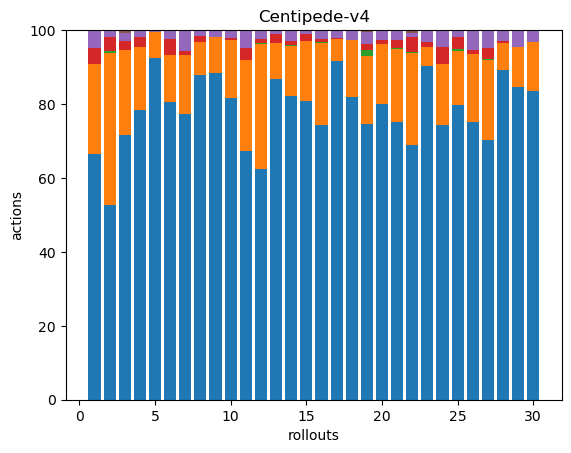

Source data for this figure (header and first rows):
223, 82, 0, 15, 16, 0, 0, 0, 0, 0, 0, 0, 0, 0, 0, 0, 0, 0
138, 108, 1, 10, 5, 0, 0, 0, 0, 0, 0, 0, 0, 0, 0, 0, 0, 0
216, 70, 0, 7, 7, 2, 0, 0, 0, 0, 0, 0, 0, 0, 0, 0, 0, 0
238, 52, 0, 8, 6, 0, 0, 0, 0, 0, 0, 0, 0, 0, 0, 0, 0, 0
241, 19, 0, 0, 1, 0, 0, 0, 0, 0, 0, 0, 0, 0, 0, 0, 0, 0
230, 37, 0, 12, 7, 0, 0, 0, 0, 0, 0, 0, 0, 0, 0, 0, 0, 0
215, 44, 0, 3, 16, 0, 0, 0, 0, 0, 0, 0, 0, 0, 0, 0, 0, 0
218, 22, 0, 4, 4, 0, 0, 0, 0, 0, 0, 0, 0, 0, 0, 0, 0, 0
182, 20, 0, 0, 4, 0, 0, 0, 0, 0, 0, 0, 0, 0, 0, 0, 0, 0
237, 45, 0, 2, 6, 0, 0, 0, 0, 0, 0, 0, 0, 0, 0, 0, 0, 0
190, 69, 0, 9, 14, 0, 0, 0, 0, 0, 0, 0, 0, 0, 0, 0, 0, 0
181, 98, 1, 3, 7, 0, 0, 0, 0, 0, 0, 0, 0, 0, 0, 0, 0, 0
178, 20, 0, 5, 2, 0, 0, 0, 0, 0, 0, 0, 0, 0, 0, 0, 0, 0
228, 37, 1, 3, 8, 0, 0, 0, 0, 0, 0, 0, 0, 0, 0, 0, 0, 0
227, 46, 0, 5, 3, 0, 0, 0, 0, 0, 0, 0, 0, 0, 0, 0, 0, 0
235, 70, 1, 2, 7, 1, 0, 0, 0, 0, 0, 0, 0, 0, 0, 0, 0, 0
274, 18, 0, 1, 6, 0, 0, 0, 0, 0, 0, 0, 0, 0, 0, 0, 0, 0
159, 30, 0, 0, 5, 0, 0, 0, 0, 0, 0, 0, 0, 0, 0, 0, 0, 0
139, 34, 3, 3, 6, 1, 0, 0, 0, 0, 0, 0, 0, 0, 0, 0, 0, 0
228, 46, 0, 3, 8, 0, 0, 0, 0, 0, 0, 0, 0, 0, 0, 0, 0, 0
172, 45, 1, 5, 6, 0, 0, 0, 0, 0, 0, 0, 0, 0, 0, 0, 0, 0
187, 67, 1, 11, 3, 2, 0, 0, 0, 0, 0, 0, 0, 0, 0, 0, 0, 0
138, 8, 0, 2, 5, 0, 0, 0, 0, 0, 0, 0, 0, 0, 0, 0, 0, 0
197, 44, 0, 12, 12, 0, 0, 0, 0, 0, 0, 0, 0, 0, 0, 0, 0, 0
170, 31, 1, 7, 4, 0, 0, 0, 0, 0, 0, 0, 0, 0, 0, 0, 0, 0
82, 20, 0, 1, 6, 0, 0, 0, 0, 0, 0, 0, 0, 0, 0, 0, 0, 0
172, 53, 1, 7, 12, 0, 0, 0, 0, 0, 0, 0, 0, 0, 0, 0, 0, 0
175, 14, 0, 1, 6, 0, 0, 0, 0, 0, 0, 0, 0, 0, 0, 0, 0, 0
166, 21, 0, 0, 9, 0, 0, 0, 0, 0, 0, 0, 0, 0, 0, 0, 0, 0
128, 20, 0, 0, 5, 0, 0, 0, 0, 0, 0, 0, 0, 0, 0, 0, 0, 0
